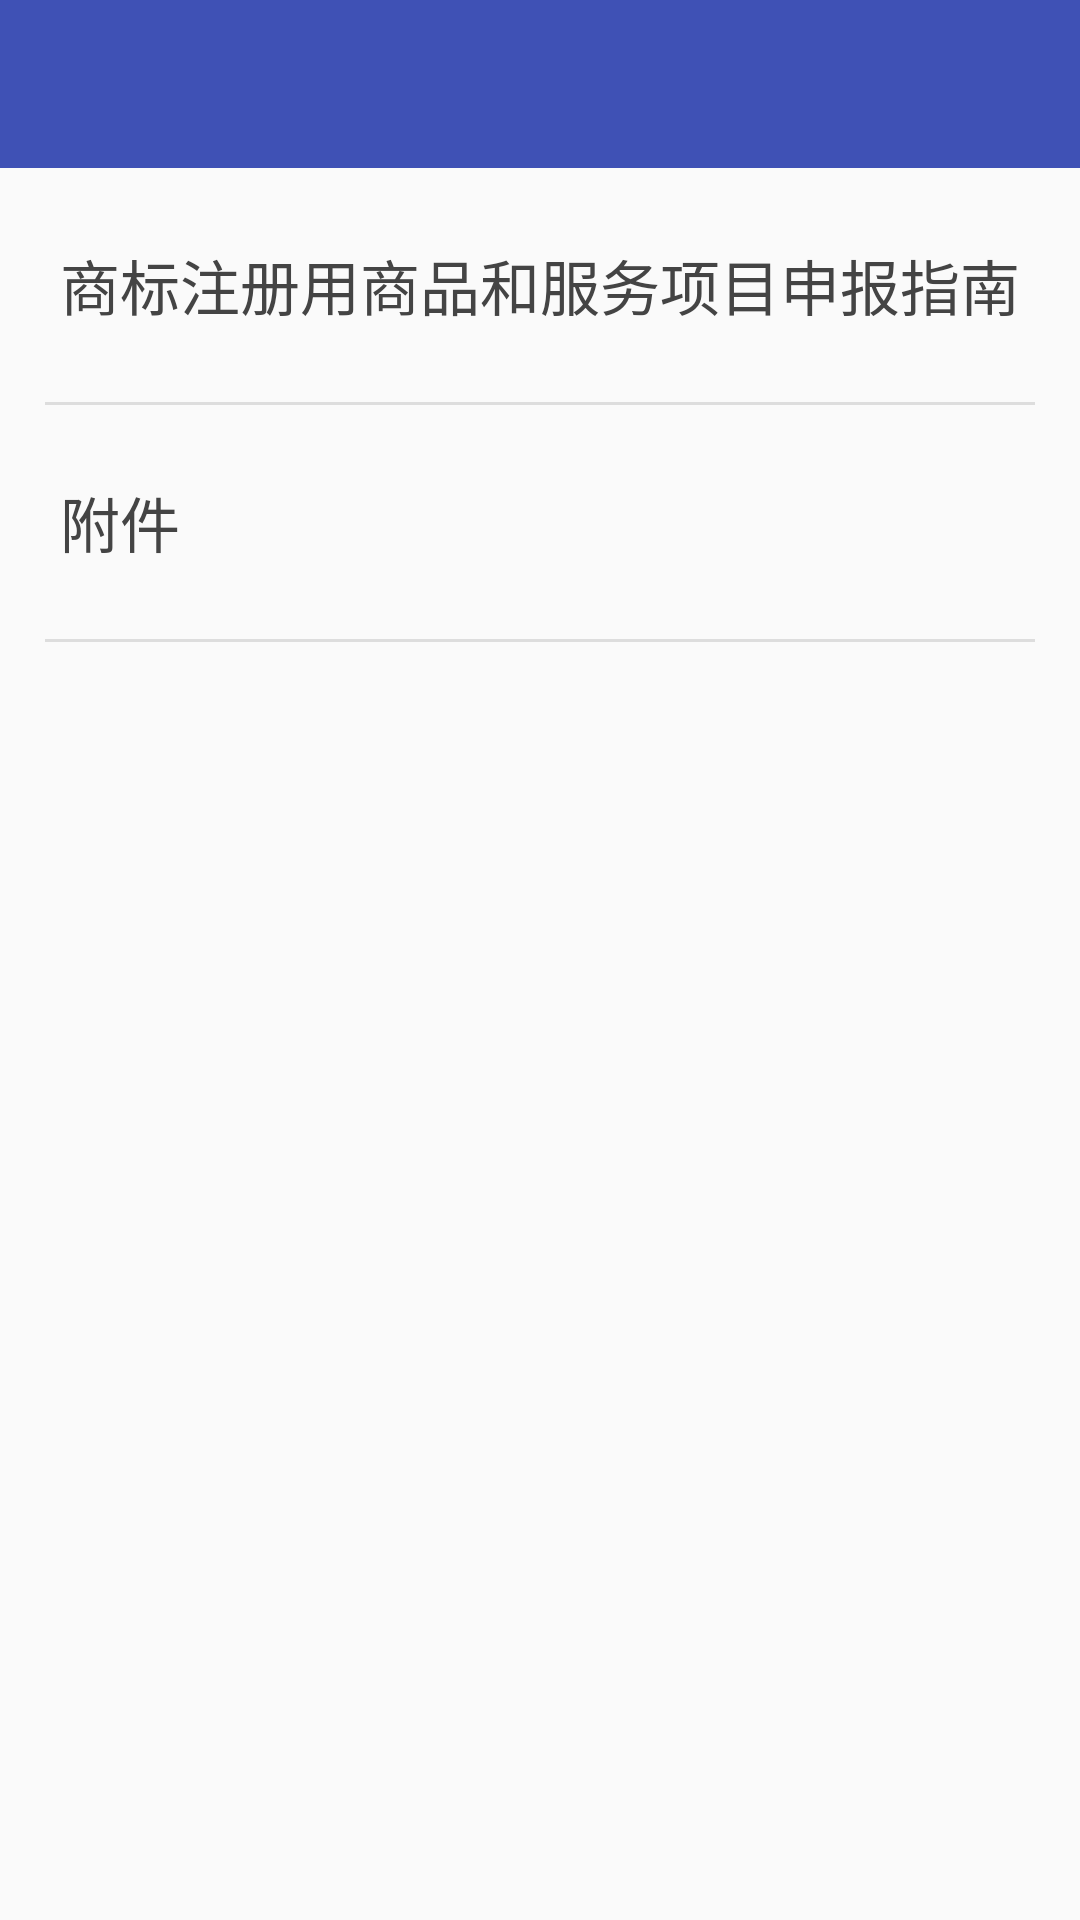

Produce the Android XML layout that renders to this screen, including the resource entries it uses.
<!-- AndroidManifest.xml: application theme AppTheme -->
<!-- res/layout/activity_goods_and_service.xml -->
<?xml version="1.0" encoding="utf-8"?>
<LinearLayout xmlns:android="http://schemas.android.com/apk/res/android"
    xmlns:app="http://schemas.android.com/apk/res-auto"
    android:orientation="vertical"
    android:layout_height="match_parent"
    android:layout_width="match_parent">

    <android.support.v7.widget.Toolbar
        android:id="@+id/toolbar"
        android:layout_width="match_parent"
        android:layout_height="wrap_content"
        android:background="?attr/colorPrimary"
        android:theme="@style/ThemeOverlay.AppCompat.Dark.ActionBar"
        app:popupTheme="@style/ThemeOverlay.AppCompat.Light" />

    <LinearLayout
        android:id="@+id/trademark_csdt"
        android:orientation="vertical"
        android:layout_width="match_parent"
        android:layout_height="78dp"
        android:gravity="center_vertical">

        <TextView
            android:layout_width="wrap_content"
            android:layout_height="wrap_content"
            android:layout_marginLeft="20dp"
            android:textSize="20dp"
            android:textColor="#444"
            android:text="商标注册用商品和服务项目申报指南"/>


    </LinearLayout>
    <include layout="@layout/item_line_gap"/>

    <LinearLayout
        android:id="@+id/accessory"
        android:orientation="vertical"
        android:layout_width="match_parent"
        android:layout_height="78dp"
        android:gravity="center_vertical">

        <TextView
            android:layout_width="wrap_content"
            android:layout_height="wrap_content"
            android:layout_marginLeft="20dp"
            android:textSize="20dp"
            android:textColor="#444"
            android:text="附件"/>


    </LinearLayout>

    <include layout="@layout/item_line_gap"/>

</LinearLayout>
<!-- res/layout/item_line_gap.xml (included above) -->
<View xmlns:android="http://schemas.android.com/apk/res/android"
    android:layout_width="match_parent"
    android:layout_marginLeft="15dp"
    android:layout_marginRight="15dp"
    android:layout_height="1dp"
    android:background="#DDD"/>
<!-- resources referenced by this layout -->
<resources>
  <style name="AppTheme" parent="Theme.AppCompat.Light.NoActionBar">
          
          <item name="colorPrimary">@color/colorPrimary</item>
          <item name="colorPrimaryDark">@color/colorPrimaryDark</item>
          <item name="colorAccent">@color/colorAccent</item>
      </style>
  <color name="colorPrimary">#3F51B5</color>
  <color name="colorPrimaryDark">#303F9F</color>
  <color name="colorAccent">#FFFFFF</color>
</resources>
